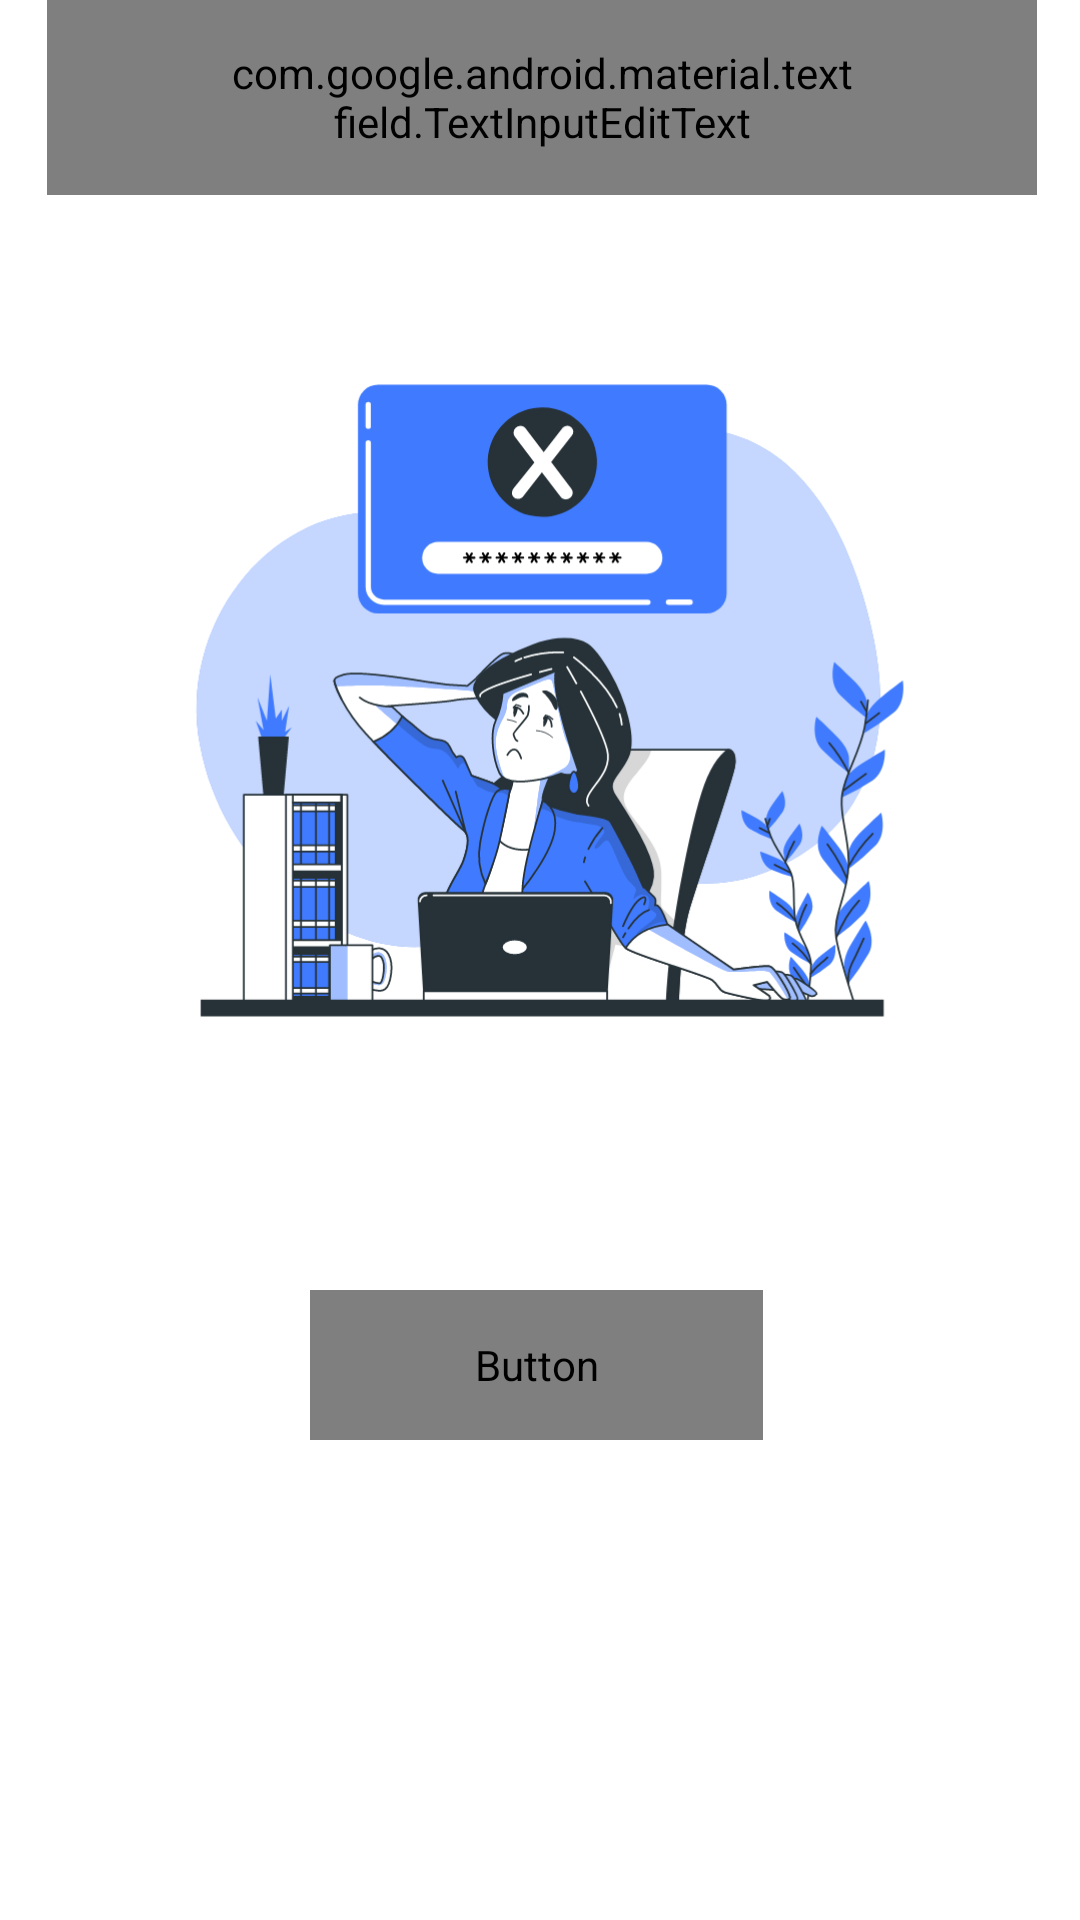

Produce the Android XML layout that renders to this screen, including the resource entries it uses.
<!-- AndroidManifest.xml: application theme Theme.ChatApp -->
<!-- res/layout/activity_forget.xml -->
<?xml version="1.0" encoding="utf-8"?>
<androidx.constraintlayout.widget.ConstraintLayout xmlns:android="http://schemas.android.com/apk/res/android"
    xmlns:app="http://schemas.android.com/apk/res-auto"
    xmlns:tools="http://schemas.android.com/tools"
    android:layout_width="match_parent"
    android:layout_height="match_parent"
    tools:context=".ForgetActivity">

    <ImageView
        android:id="@+id/imageView2"
        android:layout_width="408dp"
        android:layout_height="295dp"
        android:layout_marginTop="84dp"
        app:layout_constraintEnd_toEndOf="parent"
        app:layout_constraintHorizontal_bias="0.496"
        app:layout_constraintStart_toStartOf="parent"
        app:layout_constraintTop_toTopOf="parent"
        app:srcCompat="@drawable/ic_forgot_password_bro" />

    <com.google.android.material.textfield.TextInputLayout
        android:layout_width="409dp"
        android:layout_height="wrap_content"
        android:layout_marginTop="50dp"
        android:gravity="center"
        app:layout_constraintEnd_toEndOf="parent"
        app:layout_constraintStart_toStartOf="parent"
        app:layout_constraintTop_toBottomOf="@+id/imageView2">

    </com.google.android.material.textfield.TextInputLayout>

    <Button
        android:id="@+id/buttonForget"
        android:layout_width="151dp"
        android:layout_height="50dp"
        android:layout_marginBottom="160dp"
        android:background="@drawable/rounded_corner"
        android:fontFamily="@font/montserrat_semibold"
        android:text="@string/sign_in"
        android:textAlignment="center"
        android:textColor="@color/white"
        android:textSize="16sp"
        app:layout_constraintBottom_toBottomOf="parent"
        app:layout_constraintEnd_toEndOf="parent"
        app:layout_constraintHorizontal_bias="0.495"
        app:layout_constraintStart_toStartOf="parent" />

    <com.google.android.material.textfield.TextInputEditText
        android:id="@+id/editTextForget"
        android:layout_width="330dp"
        android:layout_height="65dp"
        android:layout_marginStart="8dp"
        android:layout_marginEnd="8dp"
        android:background="@drawable/bg_txt_username"
        android:fontFamily="@font/montserrat_semibold"
        android:hint="@string/username"
        android:inputType="text"
        android:paddingStart="60dp"
        android:paddingEnd="60dp"
        android:textColor="#000000"
        android:textSize="15sp"
        app:layout_constraintEnd_toEndOf="parent"
        app:layout_constraintHorizontal_bias="0.538"
        app:layout_constraintStart_toStartOf="parent"
        tools:layout_editor_absoluteY="413dp" />
</androidx.constraintlayout.widget.ConstraintLayout>
<!-- resources referenced by this layout -->
<resources>
  <color name="white">#FFFFFFFF</color>
  <!-- drawable ic_forgot_password_bro: vector/xml drawable (drawable, 69833 chars, omitted) -->
  <!-- drawable rounded_corner (drawable) -->
  <?xml version="1.0" encoding="utf-8"?>
  <shape xmlns:android="http://schemas.android.com/apk/res/android">
      <corners android:radius="50dp"/>
      <solid android:color="#6480BF"/>
  </shape>
  <string name="sign_in">Sign in</string>
  <string name="username">Email-ID</string>
  <style name="Theme.ChatApp" parent="Theme.MaterialComponents.DayNight.NoActionBar">
          
          <item name="colorPrimary">#407bff</item>
          <item name="colorPrimaryVariant">#407bff</item>
          <item name="colorOnPrimary">@color/white</item>
          
          <item name="colorSecondary">@color/teal_200</item>
          <item name="colorSecondaryVariant">@color/teal_700</item>
          <item name="colorOnSecondary">@color/black</item>
          
          <item name="android:statusBarColor" tools:targetApi="l">?attr/colorPrimaryVariant</item>
          
      </style>
  <color name="teal_200">#FF03DAC5</color>
  <color name="teal_700">#FF018786</color>
  <color name="black">#FF000000</color>
</resources>
